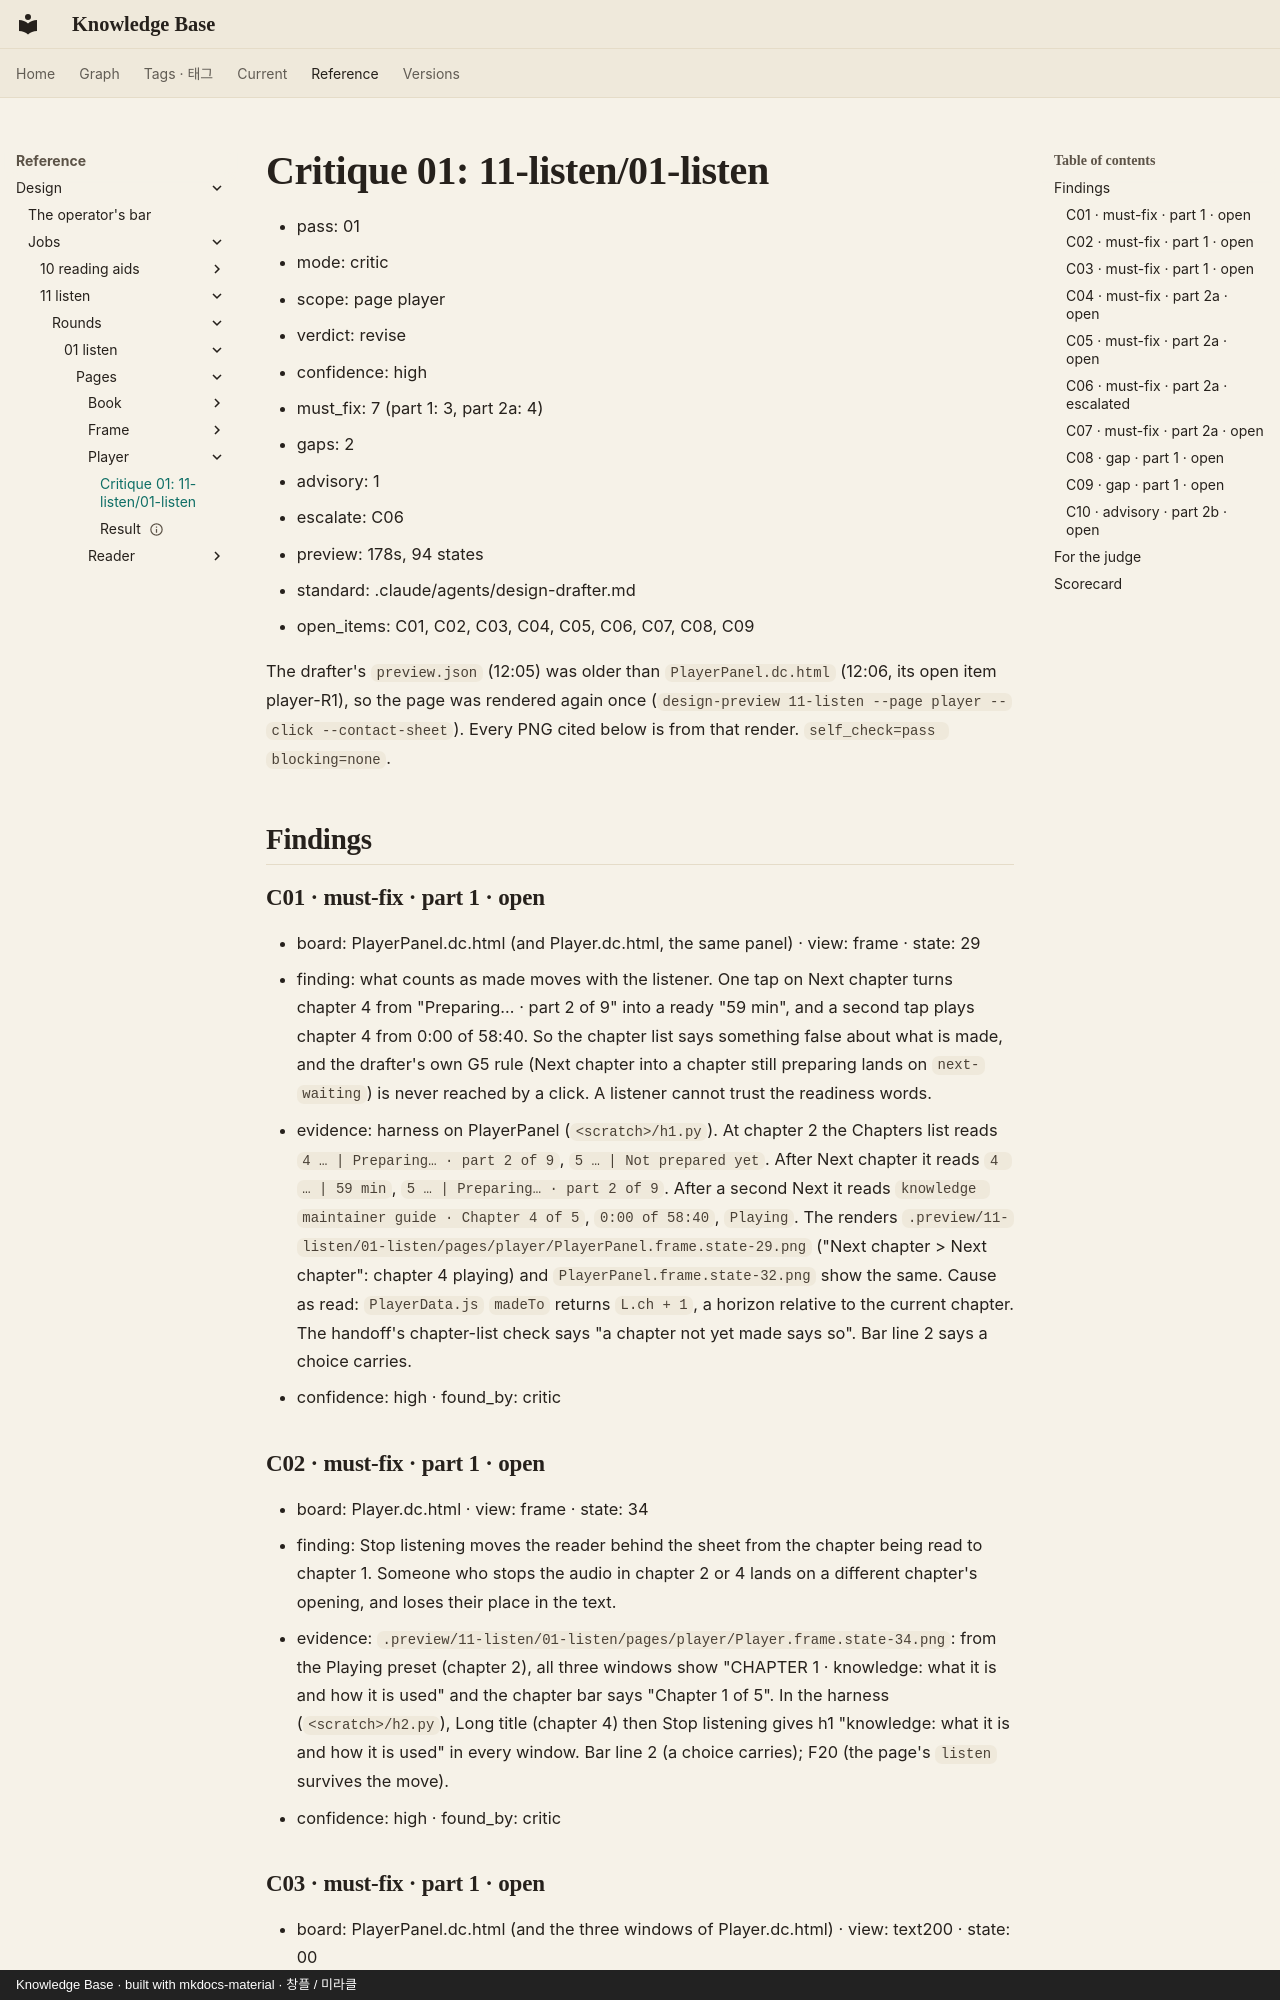

repository: leetusik/knowledge · page: reference/design/jobs/11-listen/rounds/01-listen/pages/player/critique-01/index.html · generator: mkdocs · copyright: Knowledge Base · built with mkdocs-material · 창플 / 미라클

# Critique 01: 11-listen/01-listen

- pass: 01
- mode: critic
- scope: page player
- verdict: revise
- confidence: high
- must_fix: 7 (part 1: 3, part 2a: 4)
- gaps: 2
- advisory: 1
- escalate: C06
- preview: 178s, 94 states
- standard: .claude/agents/design-drafter.md
- open_items: C01, C02, C03, C04, C05, C06, C07, C08, C09

The drafter's `preview.json` (12:05) was older than `PlayerPanel.dc.html` (12:06, its open item player-R1), so the
page was rendered again once (`design-preview 11-listen --page player --click --contact-sheet`). Every PNG cited below
is from that render. `self_check=pass blocking=none`.

## Findings

### C01 · must-fix · part 1 · open
- board: PlayerPanel.dc.html (and Player.dc.html, the same panel) · view: frame · state: 29
- finding: what counts as made moves with the listener. One tap on Next chapter turns chapter 4 from "Preparing… · part 2 of 9" into a ready "59 min", and a second tap plays chapter 4 from 0:00 of 58:40. So the chapter list says something false about what is made, and the drafter's own G5 rule (Next chapter into a chapter still preparing lands on `next-waiting`) is never reached by a click. A listener cannot trust the readiness words.
- evidence: harness on PlayerPanel (`<scratch>/h1.py`). At chapter 2 the Chapters list reads `4 … | Preparing… · part 2 of 9`, `5 … | Not prepared yet`. After Next chapter it reads `4 … | 59 min`, `5 … | Preparing… · part 2 of 9`. After a second Next it reads `knowledge maintainer guide · Chapter 4 of 5`, `0:00 of 58:40`, `Playing`. The renders `.preview/11-listen/01-listen/pages/player/PlayerPanel.frame.state-29.png` ("Next chapter > Next chapter": chapter 4 playing) and `PlayerPanel.frame.state-32.png` show the same. Cause as read: `PlayerData.js` `madeTo` returns `L.ch + 1`, a horizon relative to the current chapter. The handoff's chapter-list check says "a chapter not yet made says so". Bar line 2 says a choice carries.
- confidence: high · found_by: critic

### C02 · must-fix · part 1 · open
- board: Player.dc.html · view: frame · state: 34
- finding: Stop listening moves the reader behind the sheet from the chapter being read to chapter 1. Someone who stops the audio in chapter 2 or 4 lands on a different chapter's opening, and loses their place in the text.
- evidence: `.preview/11-listen/01-listen/pages/player/Player.frame.state-34.png`: from the Playing preset (chapter 2), all three windows show "CHAPTER 1 · knowledge: what it is and how it is used" and the chapter bar says "Chapter 1 of 5". In the harness (`<scratch>/h2.py`), Long title (chapter 4) then Stop listening gives h1 "knowledge: what it is and how it is used" in every window. Bar line 2 (a choice carries); F20 (the page's `listen` survives the move).
- confidence: high · found_by: critic
